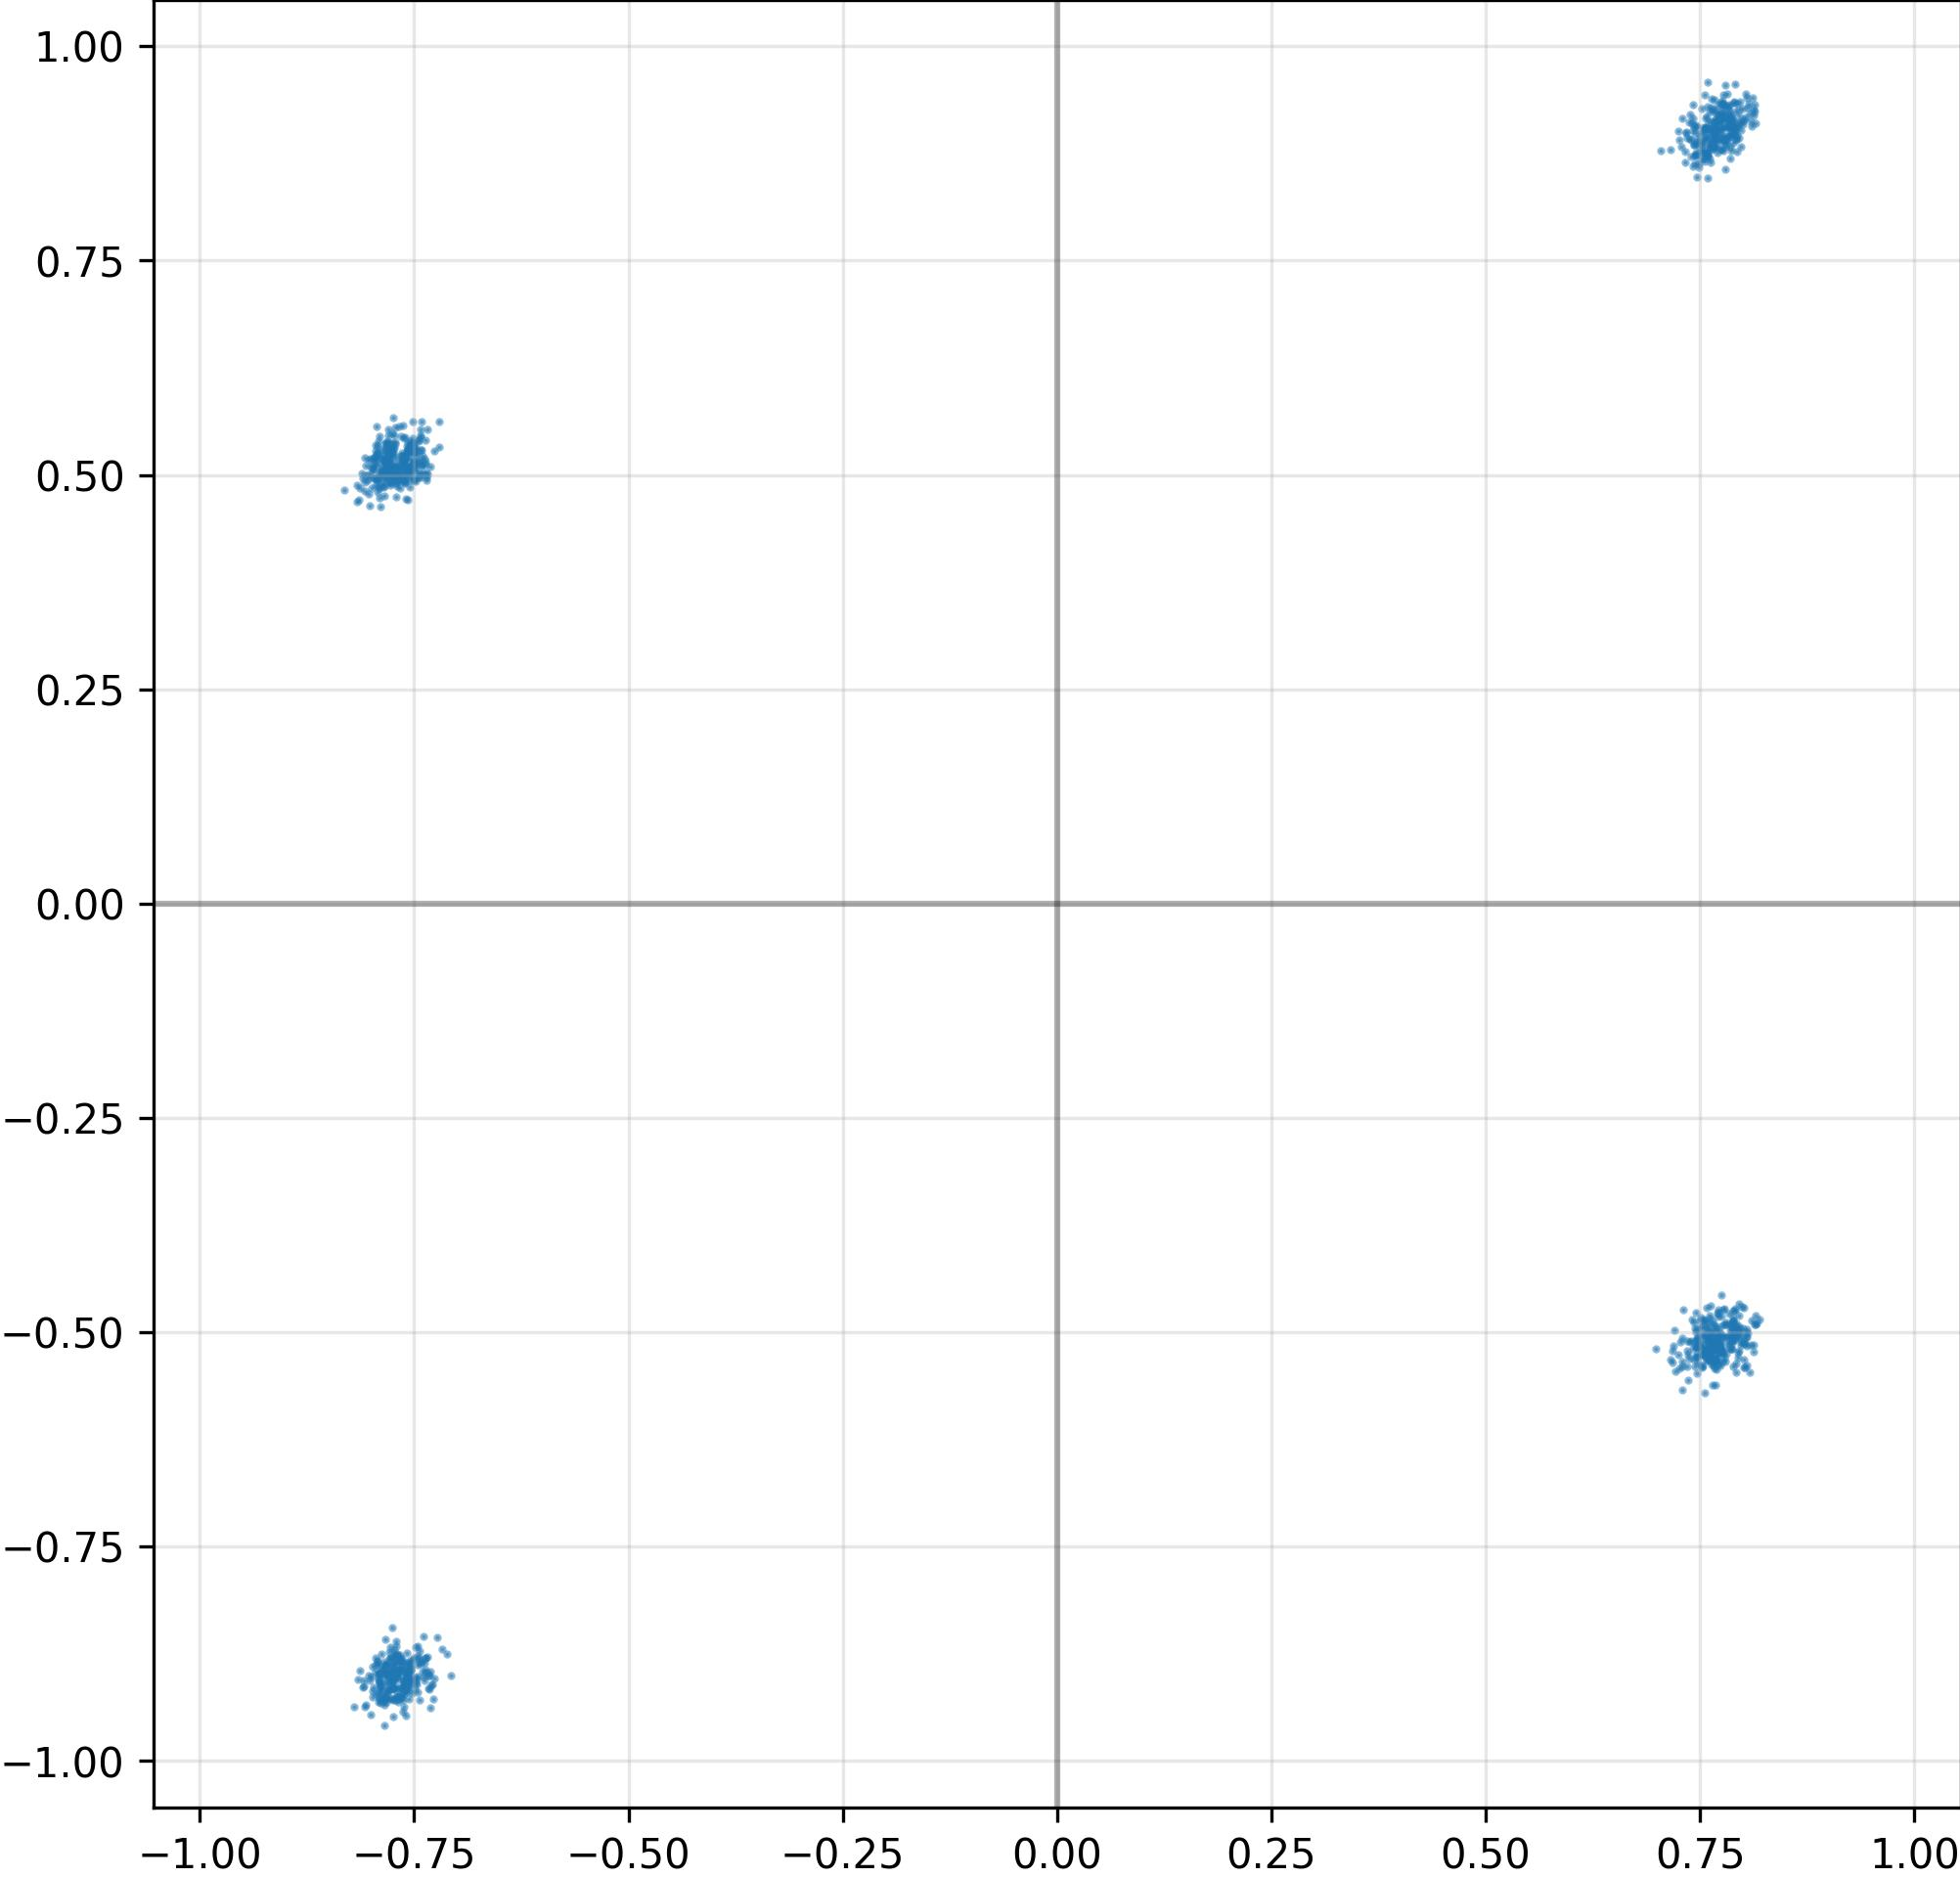

The data file committed next to this chart (first rows):
I, Q
-7.751296162605285645e-01, -8.985925316810607910e-01
7.679460644721984863e-01, 9.031413793563842773e-01
-7.986097931861877441e-01, -8.906017541885375977e-01
-7.669256925582885742e-01, 4.957564473152160645e-01
7.517998218536376953e-01, 8.861417770385742188e-01
7.731661200523376465e-01, 9.032223820686340332e-01
-7.590667009353637695e-01, 5.009071230888366699e-01
-7.396921515464782715e-01, -8.957199454307556152e-01
-7.821444869041442871e-01, -8.874218463897705078e-01
-7.885982394218444824e-01, 5.038219690322875977e-01
7.738473415374755859e-01, 9.159778356552124023e-01
-7.622492313385009766e-01, 5.189846158027648926e-01
7.692117094993591309e-01, 9.128245711326599121e-01
7.920170426368713379e-01, -4.955664575099945068e-01
-7.711955904960632324e-01, 5.054465532302856445e-01
-7.773513197898864746e-01, 5.194607377052307129e-01
-7.652077078819274902e-01, -8.922531604766845703e-01
-7.881840467453002930e-01, -8.757287263870239258e-01
7.856571078300476074e-01, -4.918956756591796875e-01
-7.726994156837463379e-01, -8.710224032402038574e-01
7.414646148681640625e-01, 8.596754670143127441e-01
-7.902190685272216797e-01, -8.979369401931762695e-01
7.582362890243530273e-01, -5.317301750183105469e-01
7.882972955703735352e-01, -4.952918589115142822e-01
-7.558922767639160156e-01, -9.057770967483520508e-01
-7.603717446327209473e-01, -8.915500640869140625e-01
7.541748881340026855e-01, 9.052003026008605957e-01
-7.466776371002197266e-01, -9.104675650596618652e-01
7.688394784927368164e-01, -5.002455711364746094e-01
7.706764340400695801e-01, -5.160561203956604004e-01
-7.904127836227416992e-01, -9.104409217834472656e-01
-7.950944900512695312e-01, 4.960317015647888184e-01
-7.766182422637939453e-01, -9.274037480354309082e-01
-8.314608335494995117e-01, 4.826203584671020508e-01
7.555912137031555176e-01, -5.702260732650756836e-01
7.929251194000244141e-01, -4.954482316970825195e-01
7.782393693923950195e-01, -5.058885812759399414e-01
-7.541369199752807617e-01, 5.275688767433166504e-01
-7.495534420013427734e-01, -9.164664745330810547e-01
7.956984043121337891e-01, 9.265624284744262695e-01
7.780749201774597168e-01, -5.294041633605957031e-01
7.666955590248107910e-01, -5.322731733322143555e-01
-7.373017668724060059e-01, -8.939623236656188965e-01
7.708505988121032715e-01, 9.122186899185180664e-01
-7.522082328796386719e-01, -9.041476249694824219e-01
7.955462336540222168e-01, -4.989557266235351562e-01
7.836982011795043945e-01, 9.160205125808715820e-01
-7.540315389633178711e-01, 5.056036114692687988e-01
7.837642431259155273e-01, 9.057339429855346680e-01
7.540795803070068359e-01, -4.846643209457397461e-01
-7.728871107101440430e-01, -8.851622343063354492e-01
7.709952592849731445e-01, 9.121170639991760254e-01
7.443863153457641602e-01, 8.987208604812622070e-01
-7.609997391700744629e-01, -9.100914001464843750e-01
-7.778580784797668457e-01, 4.997124075889587402e-01
7.849328517913818359e-01, -5.197501182556152344e-01
-7.857707738876342773e-01, 4.856995344161987305e-01
7.571691274642944336e-01, 9.160643219947814941e-01
-7.546490430831909180e-01, 5.111353993415832520e-01
-7.604255676269531250e-01, 5.076140165328979492e-01
... 964 more rows
